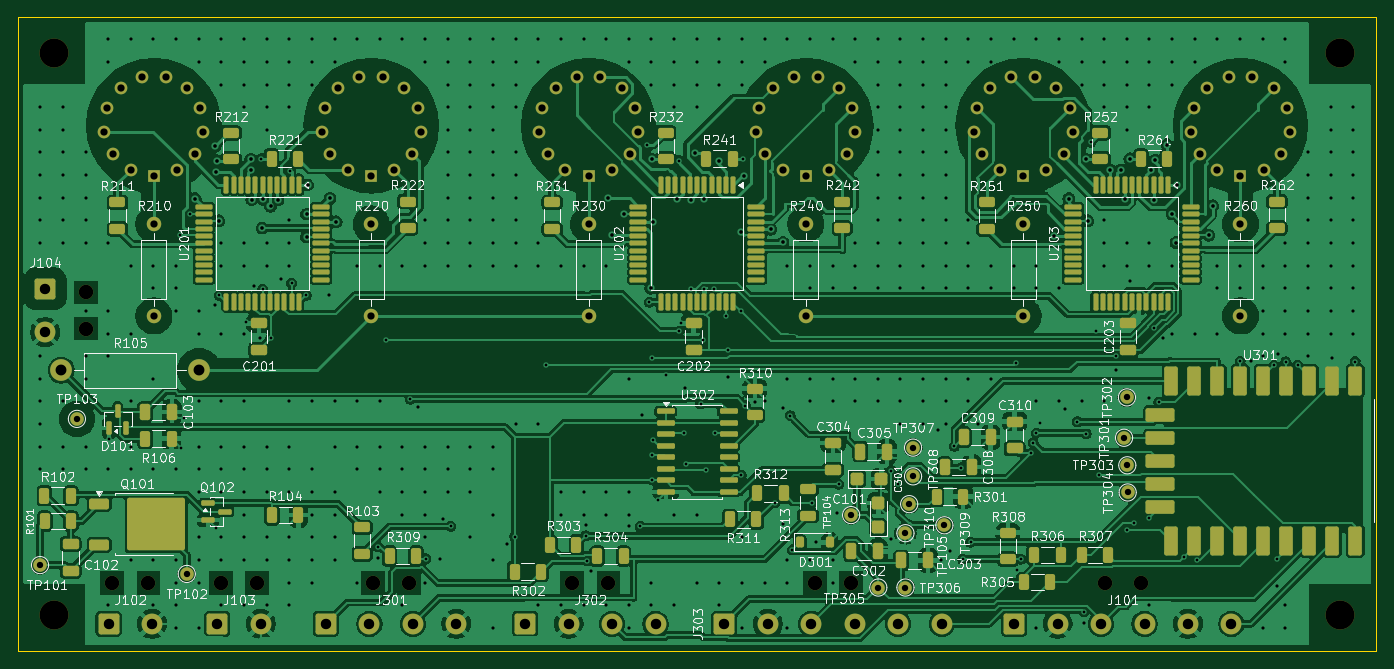
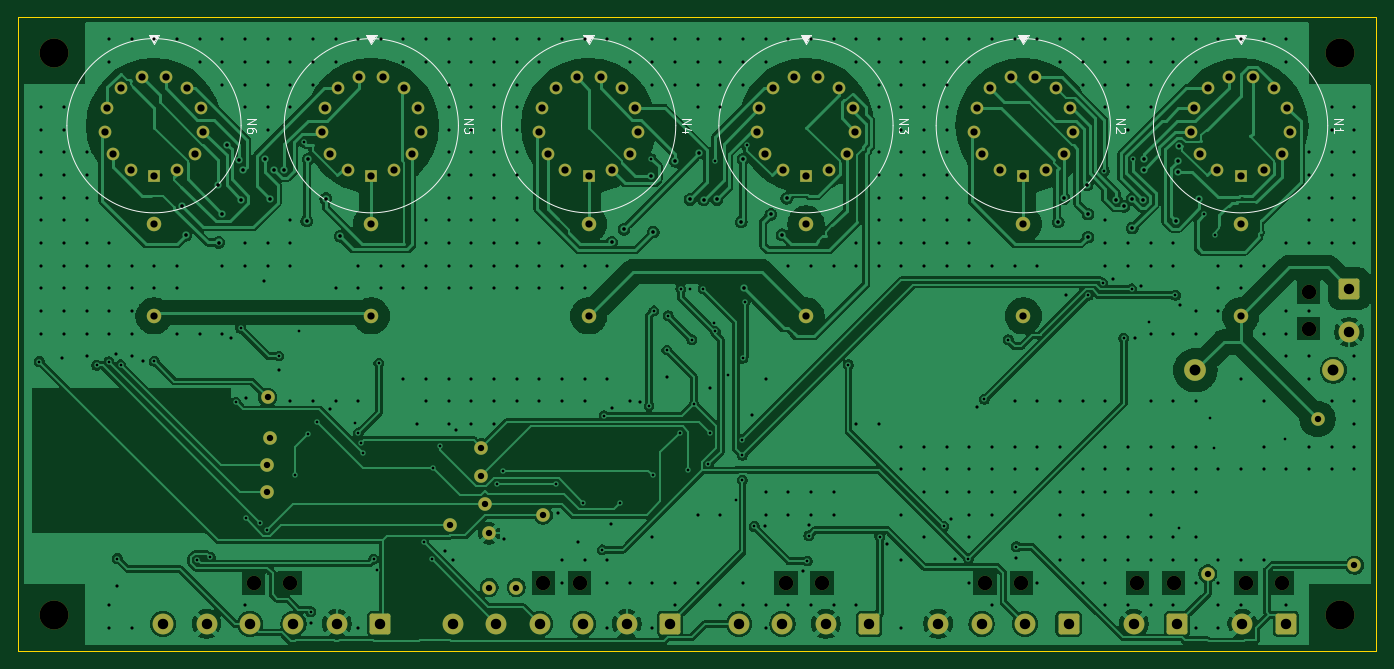
Circuit board: 11 layer files. Board 150.0 x 70.0 mm.
- bottom_copper: nixie-B_Cu.gbl (241376 bytes)
- bottom_mask: nixie-B_Mask.gbs (7196 bytes)
- bottom_silk: nixie-B_Silkscreen.gbo (14057 bytes)
- outline: nixie-Edge_Cuts.gm1 (748 bytes)
- top_copper: nixie-F_Cu.gtl (403504 bytes)
- top_mask: nixie-F_Mask.gts (18019 bytes)
- paste: nixie-F_Paste.gtp (11917 bytes)
- top_silk: nixie-F_Silkscreen.gto (246152 bytes)
- drill: nixie-NPTH.drl (666 bytes)
- drill: nixie-PTH.drl (13671 bytes)
- drill: nixie-drill_report.txt (909 bytes)

=== bottom_copper: nixie-B_Cu.gbl (241376 bytes, source omitted) ===
=== bottom_mask: nixie-B_Mask.gbs (7196 bytes, source omitted) ===
=== bottom_silk: nixie-B_Silkscreen.gbo (14057 bytes, source omitted) ===
=== outline: nixie-Edge_Cuts.gm1 ===
G04 #@! TF.GenerationSoftware,KiCad,Pcbnew,10.0.5*
G04 #@! TF.CreationDate,2026-11-07T08:28:37-08:00*
G04 #@! TF.ProjectId,nixie,6e697869-652e-46b6-9963-61645f706362,rev?*
G04 #@! TF.SameCoordinates,Original*
G04 #@! TF.FileFunction,Profile,NP*
%FSLAX46Y46*%
G04 Gerber Fmt 4.6, Leading zero omitted, Abs format (unit mm)*
G04 Created by KiCad (PCBNEW 10.0.5) date 2026-11-07 08:28:37*
%MOMM*%
%LPD*%
G01*
G04 APERTURE LIST*
G04 #@! TA.AperFunction,Profile*
%ADD10C,0.100000*%
G04 #@! TD*
G04 APERTURE END LIST*
D10*
X50000000Y-50000000D02*
X200000000Y-50000000D01*
X50000000Y-120000000D02*
X50000000Y-50000000D01*
X200000000Y-50000000D02*
X200000000Y-120000000D01*
X200000000Y-120000000D02*
X50000000Y-120000000D01*
M02*

=== top_copper: nixie-F_Cu.gtl (403504 bytes, source omitted) ===
=== top_mask: nixie-F_Mask.gts (18019 bytes, source omitted) ===
=== paste: nixie-F_Paste.gtp (11917 bytes, source omitted) ===
=== top_silk: nixie-F_Silkscreen.gto (246152 bytes, source omitted) ===
=== drill: nixie-NPTH.drl ===
M48
; DRILL file KiCad 10.0.5 date 2026-11-07T08:28:37
; FORMAT={-:-/ absolute / metric / decimal}
; #@! TF.CreationDate,2026-11-07T08:28:37-08:00
; #@! TF.GenerationSoftware,Kicad,Pcbnew,10.0.5
; #@! TF.FileFunction,NonPlated,1,2,NPTH
FMAT,2
METRIC
; #@! TA.AperFunction,NonPlated,NPTH,ComponentDrill
T1C1.600
; #@! TA.AperFunction,NonPlated,NPTH,ComponentDrill
T2C3.200
%
G90
G05
T1
X57.5Y-80.4
X57.5Y-84.4
X60.4Y-112.5
X64.4Y-112.5
X72.4Y-112.5
X76.4Y-112.5
X89.2Y-112.5
X93.2Y-112.5
X111.2Y-112.5
X115.2Y-112.5
X138.0Y-112.5
X142.0Y-112.5
X170.0Y-112.5
X174.0Y-112.5
T2
X54.0Y-54.0
X54.0Y-116.0
X196.0Y-54.0
X196.0Y-116.0
M30

=== drill: nixie-PTH.drl (13671 bytes, source omitted) ===
=== drill: nixie-drill_report.txt (909 bytes, source withheld) ===
